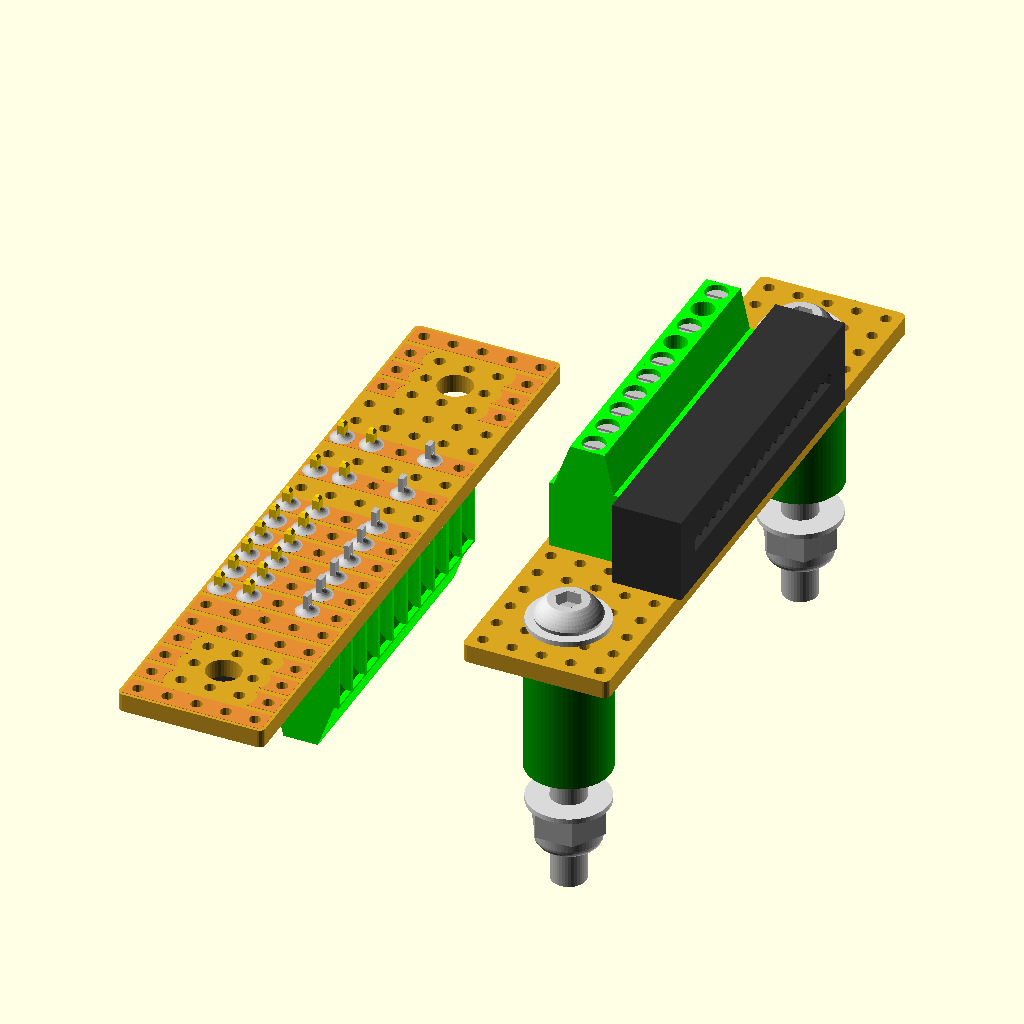
Cell 1: the model at its default parameters.
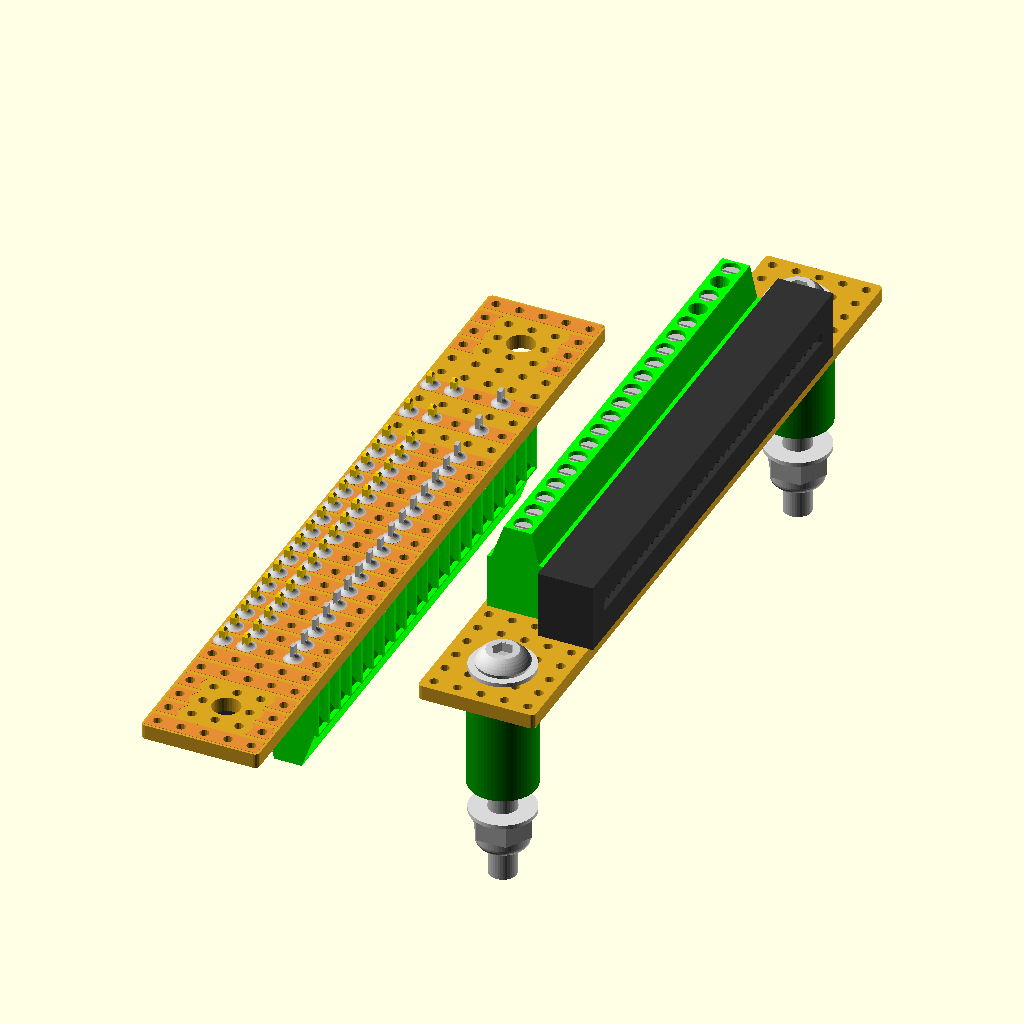
Cell 2: z_cable_ways = 40 (everything else at default).
The same orthographic view direction (rotation 55°, 0°, 25°; colour scheme Cornfield) for every cell, with the view re-fitted per cell, so scale and position can differ between cells.
Source of the model, tests/veroboard.scad:
//
// NopSCADlib Copyright Chris Palmer 2018
// nop.head@gmail.com
// hydraraptor.blogspot.com
//
// This file is part of NopSCADlib.
//
// NopSCADlib is free software: you can redistribute it and/or modify it under the terms of the
// GNU General Public License as published by the Free Software Foundation, either version 3 of
// the License, or (at your option) any later version.
//
// NopSCADlib is distributed in the hope that it will be useful, but WITHOUT ANY WARRANTY;
// without even the implied warranty of MERCHANTABILITY or FITNESS FOR A PARTICULAR PURPOSE.
// See the GNU General Public License for more details.
//
// You should have received a copy of the GNU General Public License along with NopSCADlib.
// If not, see <https://www.gnu.org/licenses/>.
//
include <../core.scad>

use <../utils/layout.scad>
use <../vitamins/veroboard.scad>

z_cable_ways = 20;

z_vb = ["z_vb", "z_bed_terminal", 5, z_cable_ways / 2 + 12, inch(0.1), false, M3_dome_screw,
        [[2,2],[2,-3]], [], [4, 5, 7, 9],
        [
            [3,   z_cable_ways / 4 + 5.5, 0,  "term254", z_cable_ways / 2,     [1, 3]],
            [0.5, z_cable_ways / 4 + 5.5, 90, "transition", z_cable_ways / 2,  [1, 3]],
        ],
     ];

module veroboard_test() translate([vero_length(z_vb) / 2, vero_width(z_vb) / 2]) {
    vflip()
        veroboard_assembly(z_vb);

    translate([30, 0])
        rotate(180)
            veroboard_fastened_assembly(z_vb, 12, 3);
}

if($preview)
    veroboard_test();
Parameter table extracted from the source (name, type, default, range or options):
z_cable_ways: number, default 20
